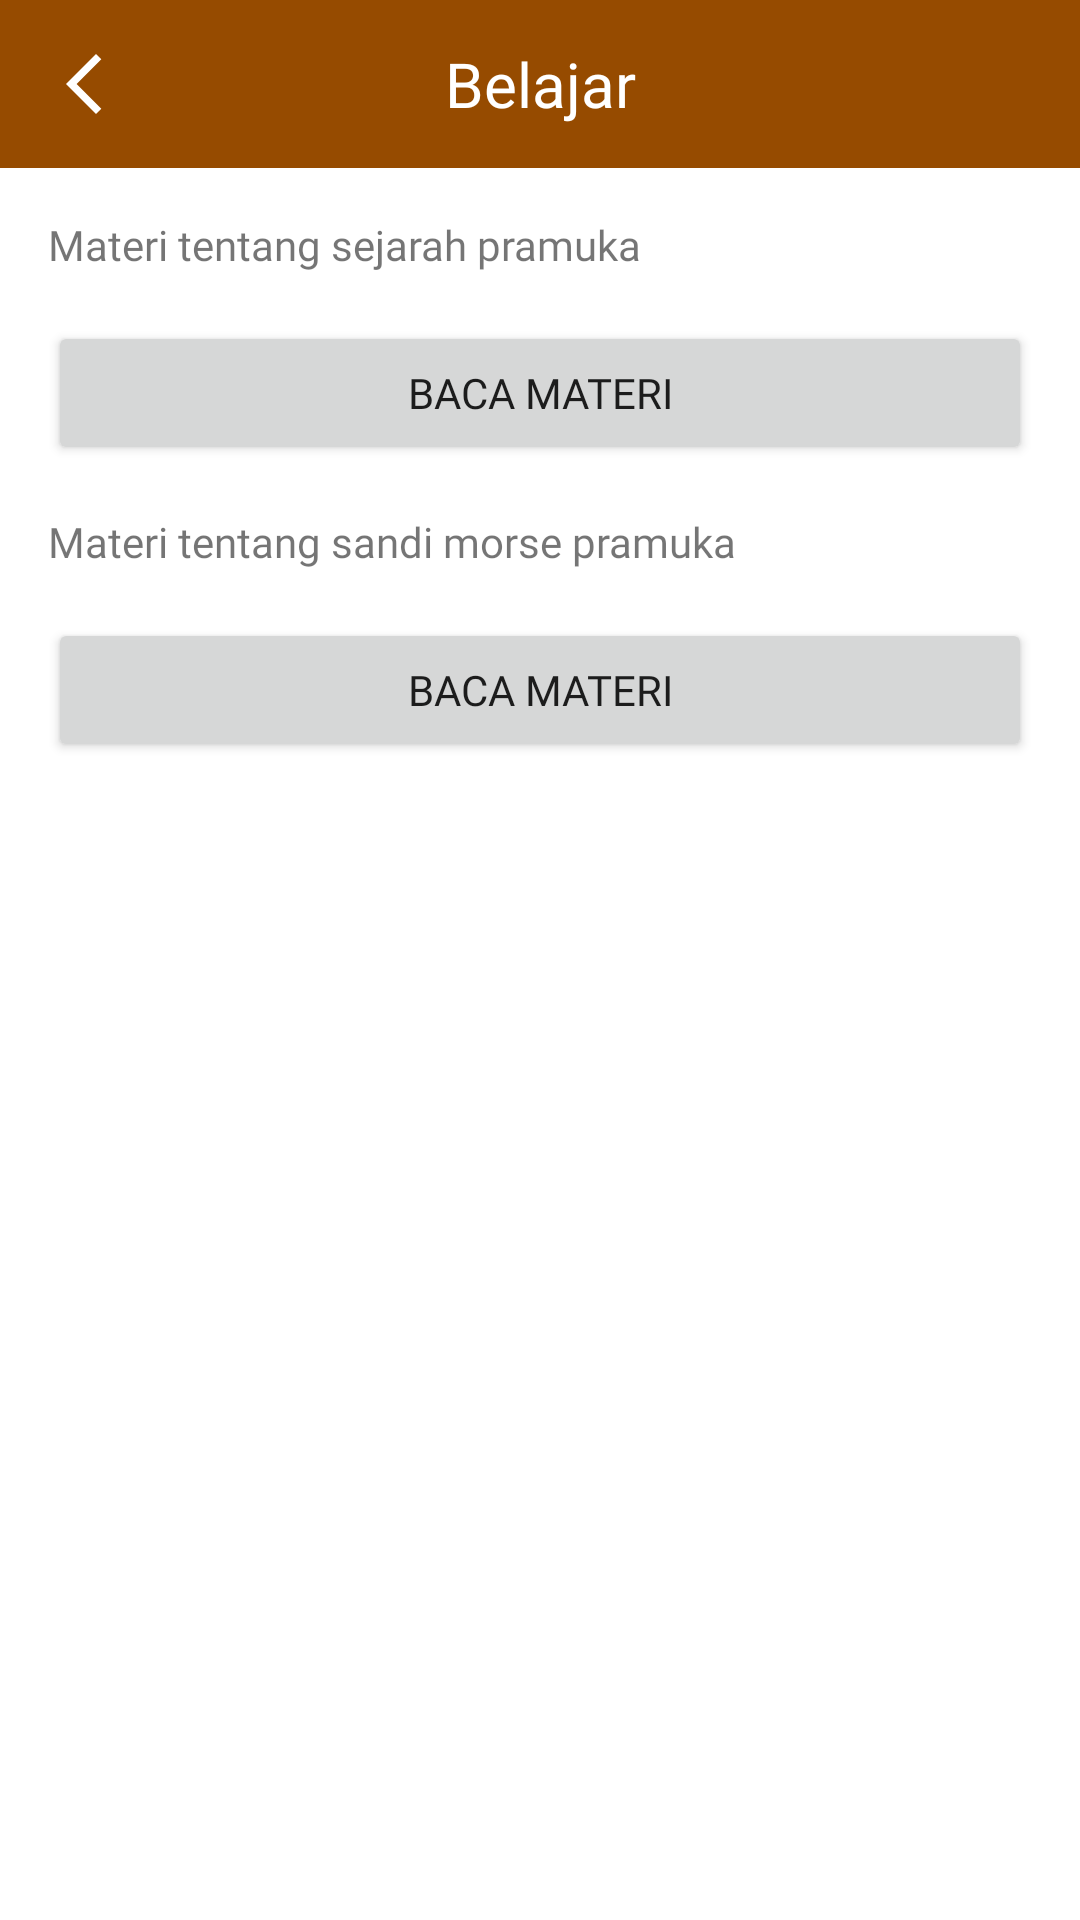

This screen was rendered from an Android layout file. Write that file and the resources it references.
<!-- AndroidManifest.xml: application theme Theme.SanmoriApps -->
<!-- res/layout/fragment_home_belajar.xml -->
<LinearLayout xmlns:android="http://schemas.android.com/apk/res/android"
    xmlns:tools="http://schemas.android.com/tools"
    android:layout_width="match_parent"
    android:layout_height="match_parent"
    android:orientation="vertical">

    <com.google.android.material.appbar.AppBarLayout
        android:id="@+id/ABBelajar"
        android:layout_width="match_parent"
        android:layout_height="wrap_content"
        tools:ignore="MissingConstraints">

        <androidx.constraintlayout.widget.ConstraintLayout
            android:layout_width="match_parent"
            android:layout_height="wrap_content"
            android:orientation="horizontal">

            <Toolbar
                android:id="@+id/tb"
                android:layout_width="match_parent"
                android:theme="@style/AppTheme.AppBarOverlay"
                android:layout_height="wrap_content">

                <TextView
                    android:id="@+id/toolbar_title_belajar"
                    android:layout_width="100dp"
                    android:textSize="10pt"
                    android:textColor="@color/white"
                    android:layout_height="40dp"
                    android:gravity="center"
                    style="@style/TextAppearance.Widget.AppCompat.Toolbar.Title"
                    android:text="@string/BelajarActivity"
                    android:fontFamily="@font/ubuntu"
                    android:layout_gravity="center"/>

                <ImageButton
                    android:id="@+id/onPressedBack"
                    android:layout_width="wrap_content"
                    android:layout_height="wrap_content"
                    android:background="@drawable/ic_back"
                    />

            </Toolbar>
        </androidx.constraintlayout.widget.ConstraintLayout>

    </com.google.android.material.appbar.AppBarLayout>

    <TextView
        android:layout_width="match_parent"
        android:layout_height="wrap_content"
        android:layout_margin="16dp"
        android:fontFamily="@font/ubuntu"
        android:text="@string/materi_sejarah_pramuka" />
    <Button
        android:id="@+id/btn_sejarahPramuka"
        android:layout_width="match_parent"
        android:layout_height="wrap_content"
        android:layout_marginLeft="16dp"
        android:layout_marginRight="16dp"
        android:fontFamily="@font/ubuntu"
        android:text="@string/to_sejarah" />

    <TextView
        android:layout_width="match_parent"
        android:layout_height="wrap_content"
        android:layout_margin="16dp"
        android:fontFamily="@font/ubuntu"
        android:text="@string/materi_morse_pramuka" />
    <Button
        android:id="@+id/btn_sandiPramuka"
        android:layout_width="match_parent"
        android:layout_height="wrap_content"
        android:layout_marginLeft="16dp"
        android:layout_marginRight="16dp"
        android:fontFamily="@font/ubuntu"
        android:text="@string/to_sejarah" />
</LinearLayout>
<!-- resources referenced by this layout -->
<resources>
  <color name="white">#FFFFFFFF</color>
  <!-- drawable ic_back (drawable) -->
  <vector xmlns:android="http://schemas.android.com/apk/res/android"
      android:width="24dp"
      android:height="24dp"
      android:viewportWidth="24"
      android:viewportHeight="24"
      android:tint="?attr/colorControlNormal">
    <path
        android:fillColor="#ffffff"
        android:pathData="M17.77,3.77l-1.77,-1.77l-10,10l10,10l1.77,-1.77l-8.23,-8.23z"/>
  </vector>
  <string name="BelajarActivity">Belajar</string>
  <string name="materi_morse_pramuka">Materi tentang sandi morse pramuka</string>
  <string name="materi_sejarah_pramuka">Materi tentang sejarah pramuka</string>
  <string name="to_sejarah">Baca Materi</string>
  <style name="AppTheme.AppBarOverlay" parent="ThemeOverlay.AppCompat.Dark.ActionBar" />
  <style name="Theme.SanmoriApps" parent="Theme.MaterialComponents.DayNight.NoActionBar">
          
          <item name="colorPrimary">@color/coklat</item>
          <item name="colorPrimaryVariant">@color/coklat</item>
          <item name="colorOnPrimary">@color/white</item>
          
          <item name="colorSecondary">@color/teal_200</item>
          <item name="colorSecondaryVariant">@color/teal_700</item>
          <item name="colorOnSecondary">@color/black</item>
          
          <item name="android:statusBarColor" tools:targetApi="l">?attr/colorPrimaryVariant</item>
          
      </style>
  <color name="coklat">#964B00</color>
  <color name="teal_200">#964B00</color>
  <color name="teal_700">#FF018786</color>
  <color name="black">#FF000000</color>
</resources>
